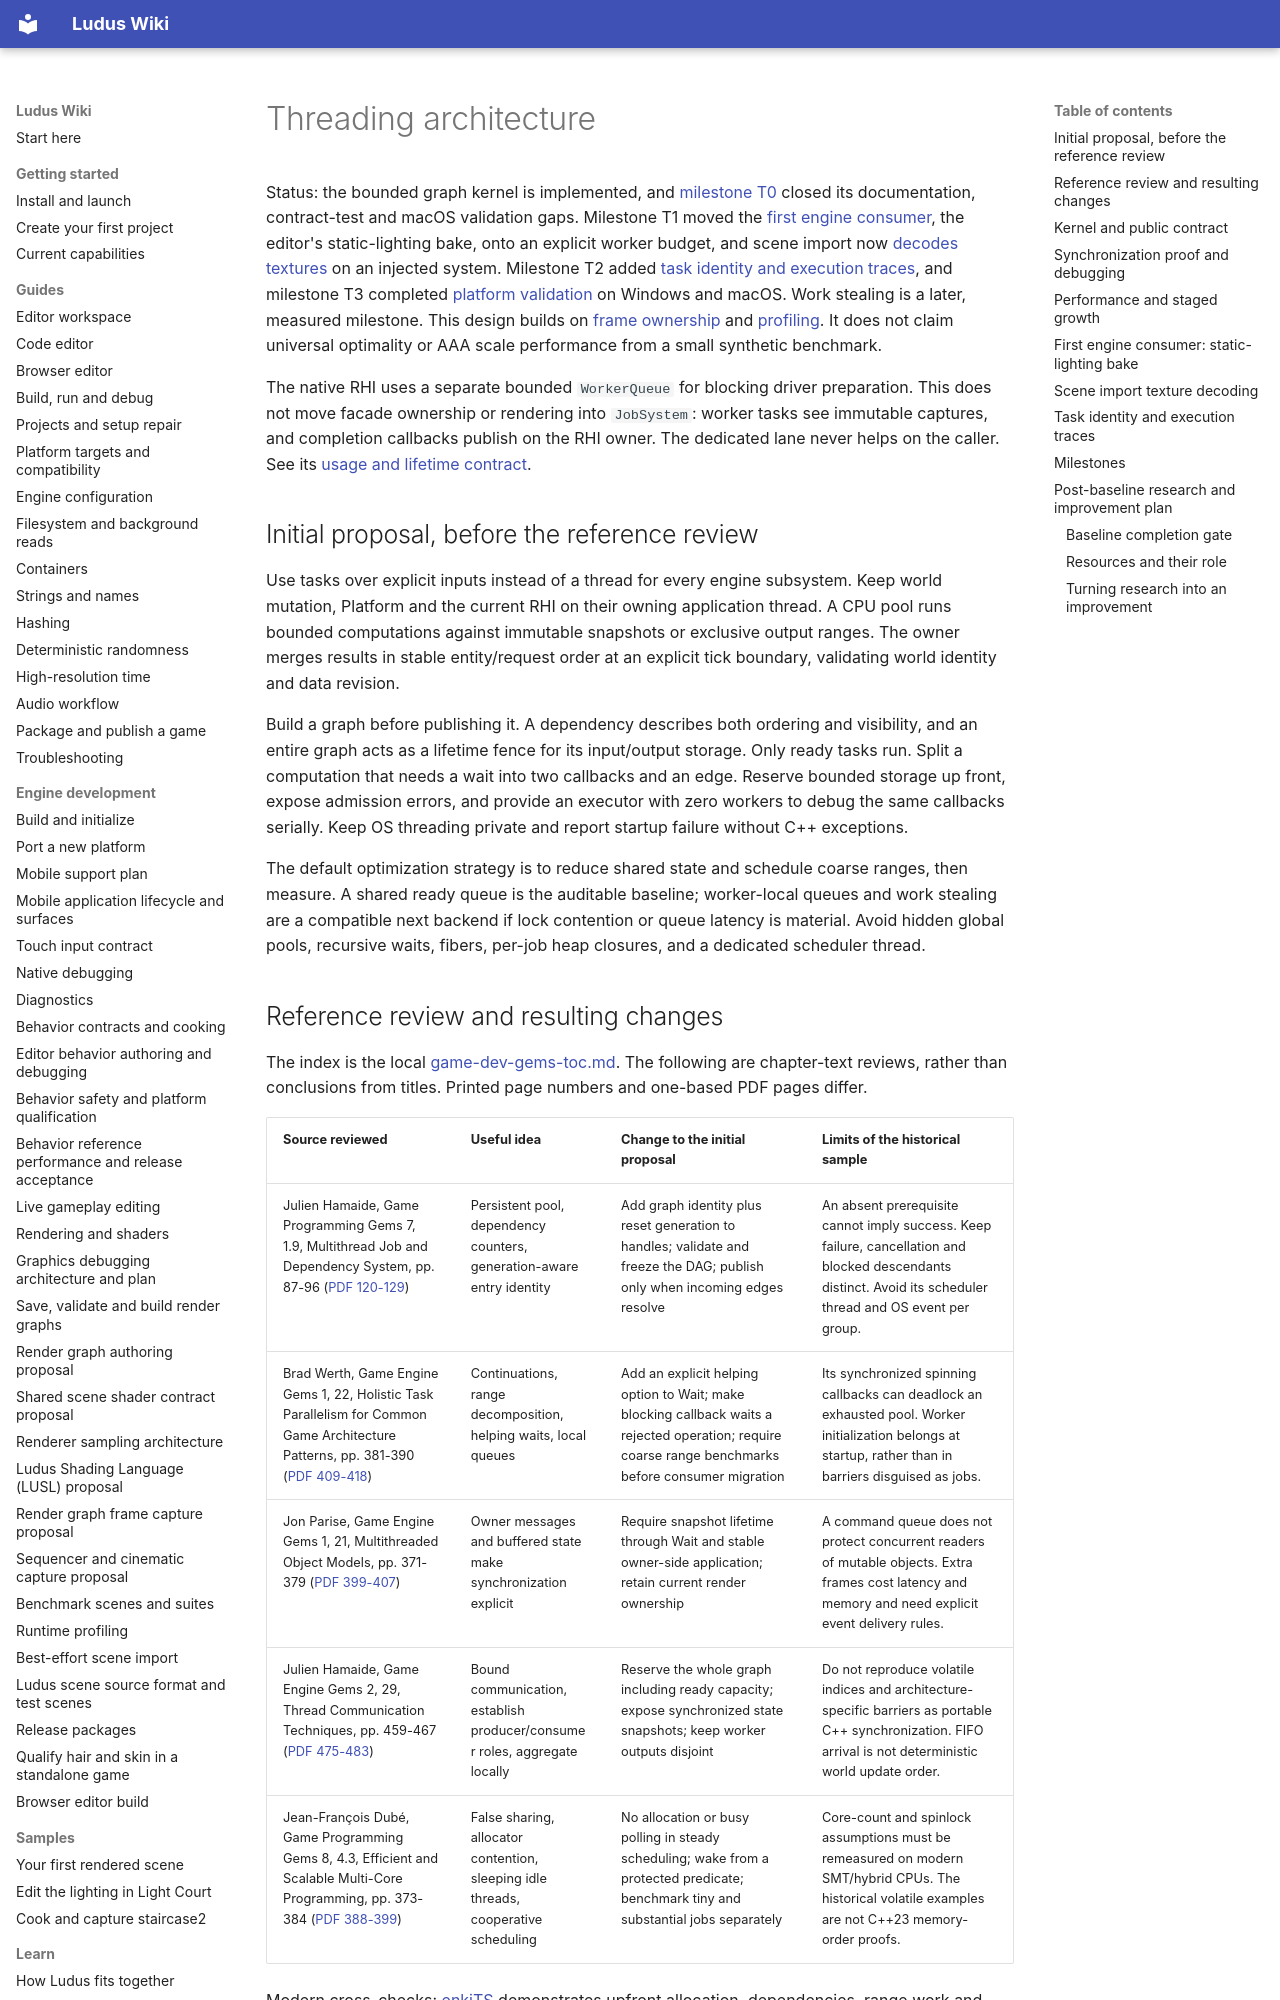

repository: The-Ludus-Project/Ludus · page: architecture/threading/index.html · generator: mkdocs

# Threading architecture

Status: the bounded graph kernel is implemented, and [milestone T0](#milestones)
closed its documentation, contract-test and macOS validation gaps. Milestone T1
moved the [first engine consumer](#first-engine-consumer-static-lighting-bake), the
editor's static-lighting bake, onto an explicit worker budget, and scene import now
[decodes textures](#scene-import-texture-decoding) on an injected system. Milestone T2 added
[task identity and execution traces](#task-identity-and-execution-traces), and
milestone T3 completed [platform validation](../development/threading-evidence.md#platform-completion-t3)
on Windows and macOS. Work stealing is a later, measured milestone. This design builds on
[frame ownership](frame-update.md#background-work-and-eventual-jobs) and
[profiling](profiling-final.md). It does not claim universal optimality or AAA
scale performance from a small synthetic benchmark.

The native RHI uses a separate bounded `WorkerQueue` for blocking driver
preparation. This does not move facade ownership or rendering into `JobSystem`:
worker tasks see immutable captures, and completion callbacks publish on the RHI
owner. The dedicated lane never helps on the caller. See its
[usage and lifetime contract](../modules/foundation/threading.md#dedicated-worker-and-owner-completions).

## Initial proposal, before the reference review

Use tasks over explicit inputs instead of a thread for every engine subsystem.
Keep world mutation, Platform and the current RHI on their owning application
thread. A CPU pool runs bounded computations against immutable snapshots or
exclusive output ranges. The owner merges results in stable entity/request order
at an explicit tick boundary, validating world identity and data revision.

Build a graph before publishing it. A dependency describes both ordering and
visibility, and an entire graph acts as a lifetime fence for its input/output
storage. Only ready tasks run. Split a computation that needs a wait into two
callbacks and an edge. Reserve bounded storage up front, expose admission errors,
and provide an executor with zero workers to debug the same callbacks serially.
Keep OS threading private and report startup failure without C++ exceptions.

The default optimization strategy is to reduce shared state and schedule coarse
ranges, then measure. A shared ready queue is the auditable baseline; worker-local
queues and work stealing are a compatible next backend if lock contention or
queue latency is material. Avoid hidden global pools, recursive waits, fibers,
per-job heap closures, and a dedicated scheduler thread.
